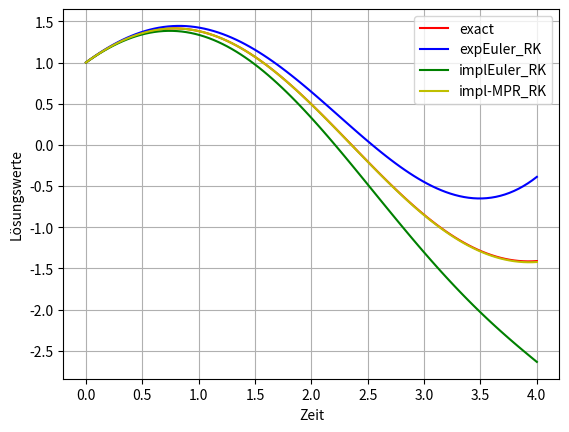
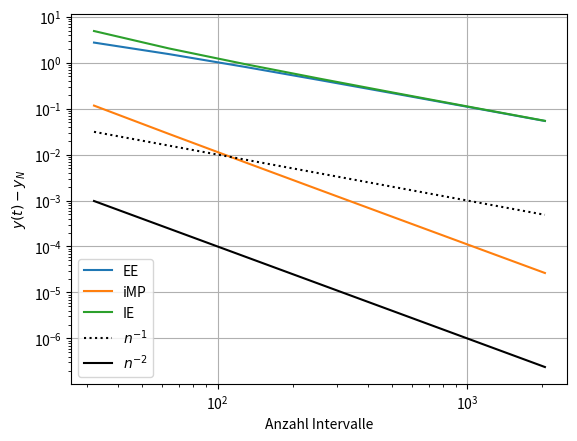

Generate these figures, in order, with matplotlib:
#!/usr/bin/env python3
# -*- coding: utf-8 -*-
"""
Created on Fri Apr  3 17:56:15 2020

@author: v1per
"""

import numpy as np
from scipy.optimize import fsolve
import matplotlib.pyplot as plt

""" [redacted] """

""" Wir müssen die Verfahren aus Teilaufgabe a) nun implementieren """

""" Wir haben ein Anfangswert gegeben und müssen dieses verwenden um die Konvergenzordnung
    der Methoden empirisch zu finden """
    
""" Anfangswerte """

y_start = np.array([[1],[0]])
T = 4.0
N = 100
    
""" Zielfunktion und exakte Lösung Implementieren """

def f(t,y):
    return y - 2*np.sin(t)

exact = lambda t: np.cos(t) + np.sin(t)
    
""" Step Methoden Implizit und explizit aus dem Skript """

def RK_expl_step(B, t, y, h, rhs, dim):
    """
    B: Butcher Schema
    t: time
    y: y(t-h)
    h:time step
    rhs: ODE
    dim: dimension of y. (we could calculate it directly in the code) """
     
    
    # number of increments s
    s = B.shape[0] - 1
    
    # three parts of the butcher scheme
    b = B[s][1:]; c = B[:,0][:-1]; A = B[:-1,1:]
    
    # "container" for the increments
    K = np.zeros((dim,s))
    
    #now we calculate the increments.
    #since we are using an explicit method, we just compute them in the order they appear in
    for i in range(s):
        K[:,i] = rhs(t + c[i]*h, y + h*np.dot(A[i,:].T, K.T))
    
    tnew = t + h
    ynew = y + h*np.squeeze(np.dot(K,b))
    
    return tnew, ynew

def RK_impl_step(B, t, y, h, rhs, dim):
    """
    B: Butcher Schema
    t: time
    y: y(t-h)
    h:time step
    rhs: ODE
    dim: dimension of y. (we could calculate it directly in the code) """
     
    
    # number of increments s
    s = B.shape[0] - 1
    
    # three parts of the butcher scheme
    b = B[s][1:]; c = B[:,0][:-1]; A = B[:-1,1:]
    
    # "container" for the increments
    K = np.zeros((dim,s))
    
    #now we calculate the increments.
    for i in range(s):
        
        K = K.ravel() #flatten the array for use in fsolve()
        def F(x):
            z = x.reshape(s); temp = np.zeros(s)
            for i in range(s):
                temp[i] = rhs(t + c[i]*h, y + h*np.dot(A[i,:].T,z.T))
            return temp.ravel()
            
        K = fsolve(lambda x: x - F(x), np.zeros(s).ravel())
        #finally we reshape K:
        K.shape = (s)
    
    tnew = t + h
    ynew = y + h*np.squeeze(np.dot(K,b))
    
    return tnew, ynew
    

""" Implemetiere die Methoden """

def expEuler(y0, T, N):
    """ y0 : Anfangswerte , T : Endzeit ,  N : Anzahl Schritte """
    
    t, h = np.linspace(0, T, N, retstep="True")
    y = np.zeros(N); y[0] = y0
    
    # Butcher Schema
    B  = np.array([[0.,0.],[0.,1.]])
    
    for k in range(N-1):
        y[k+1] = RK_expl_step(B, t[k], y[k], h, rhs = f, dim = 1)[1]
    
    return t,y

def impEuler(y0, T, N):
    """ y0 : Anfangswerte , T : Endzeit ,  N : Anzahl Schritte """
    
    t, h = np.linspace(0, T, N, retstep="True")
    y = np.zeros(N); y[0] = y0
    
    # Butcher Schema
    B  = np.array([[1.,1.],[1.,1.]])
    
    for k in range(N-1):
        y[k+1] = RK_impl_step(B, t[k], y[k], h, rhs = f, dim = 1)[1]
    
    return t,y


def iMP(y0, T, N):
    """ y0 : Anfangswerte , T : Endzeit ,  N : Anzahl Schritte """
    
    t, h = np.linspace(0, T, N, retstep="True")
    y = np.zeros(N); y[0] = y0
    
    # Butcher Schema
    B  = np.array([[0.5, 0.5],[1.,1.]])
    
    for k in range(N-1):
        y[k+1] = RK_impl_step(B, t[k], y[k], h, rhs = f, dim = 1)[1]
    
    return t,y



""" Funktionen ausführen """

if __name__ == "__main__":
    
    t, y = expEuler(y_start[0], T, N)
    t1, y1 = impEuler(y_start[0], T, N)
    t2, y2 = iMP(y_start[0], T, N)
    
    
    plt.figure()
    plt.plot(t, exact(t), 'r', label = "exact")
    plt.plot(t, y, 'b', label = "expEuler_RK")
    plt.plot(t, y1, 'g', label = "implEuler_RK")
    plt.plot(t, y2, 'y', label = "impl-MPR_RK")
    plt.legend()
    plt.grid()
    plt.ylabel("Lösungswerte")
    plt.xlabel("Zeit")
    plt.show()
    
    res = 2**np.arange(5, 12)
    errEE = np.empty(res.shape)
    errIMP = np.empty(res.shape)
    errIE = np.empty(res.shape)
    yEx = exact(T)
    
    for k, N_res in enumerate(res):
        tEE, yEE = expEuler(y_start[0], T, N_res)
        tIMP, yIMP = iMP(y_start[0], T, N_res)
        tIE, yIE = impEuler(y_start[0], T, N_res)
        
        errEE[k] = abs(yEE[-1] - yEx)
        errIMP[k] = abs(yIMP[-1] - yEx)
        errIE[k] = abs(yIE[-1] - yEx)
    
    plt.figure()
    plt.loglog(res, errEE, label = "EE")
    plt.loglog(res, errIMP, label = "iMP")
    plt.loglog(res, errIE, label = "IE")
    
    plt.loglog(res, (1.*res)**(-1), ':k', label = "$n^{-1}$")
    plt.loglog(res, (1.*res)**(-2), '-k', label = "$n^{-2}$")
    plt.xlabel("Anzahl Intervalle")
    plt.ylabel("$y(t) - y_N$")
    plt.grid()
    plt.legend()
    plt.show()
    

